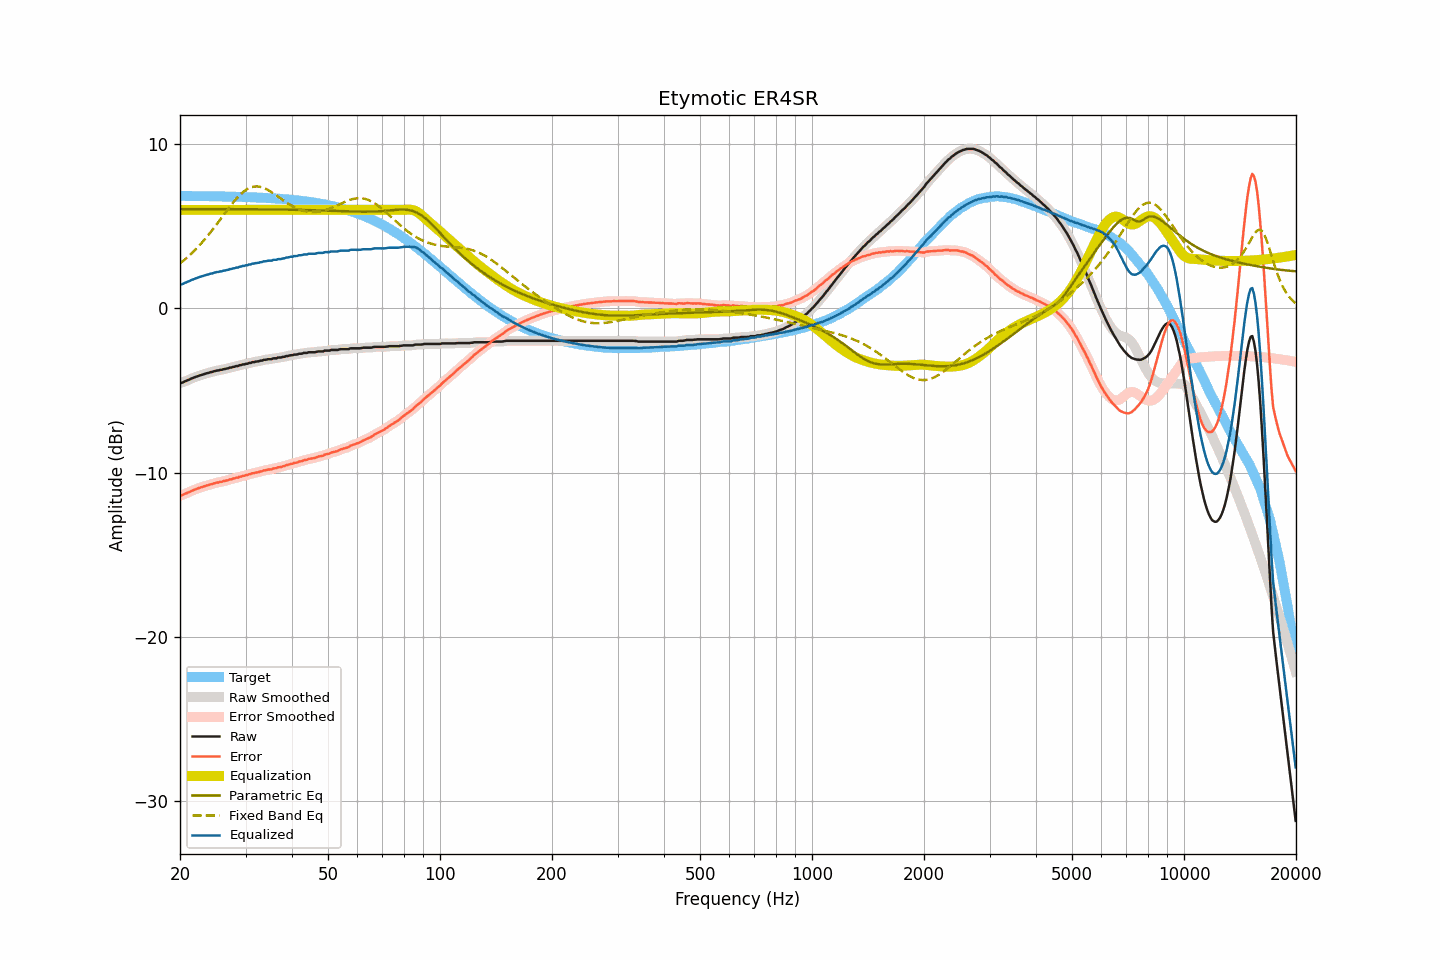

Data behind this chart, as committed beside it:
frequency, raw, smoothed, error, error_smoothed, equalization, parametric_eq, fixed_band_eq, equalized_raw, equalized_smoothed, target
20.00, -4.54, -4.55, -11.39, -11.40, 6.00, 6.05, 2.74, 1.46, 1.45, 6.85
20.20, -4.53, -4.52, -11.38, -11.37, 6.00, 6.05, 2.82, 1.47, 1.48, 6.85
20.40, -4.50, -4.49, -11.35, -11.34, 6.00, 6.05, 2.89, 1.50, 1.51, 6.85
20.61, -4.44, -4.45, -11.29, -11.30, 6.00, 6.05, 2.98, 1.56, 1.55, 6.85
20.81, -4.41, -4.41, -11.26, -11.26, 6.00, 6.05, 3.06, 1.59, 1.59, 6.85
21.02, -4.36, -4.36, -11.21, -11.21, 6.00, 6.05, 3.15, 1.64, 1.64, 6.85
21.23, -4.33, -4.32, -11.18, -11.17, 6.00, 6.05, 3.24, 1.67, 1.68, 6.85
21.44, -4.27, -4.28, -11.12, -11.13, 6.00, 6.05, 3.33, 1.73, 1.72, 6.85
21.66, -4.24, -4.24, -11.09, -11.09, 6.00, 6.05, 3.42, 1.76, 1.76, 6.85
21.87, -4.20, -4.20, -11.05, -11.04, 6.00, 6.05, 3.52, 1.80, 1.80, 6.84
22.09, -4.16, -4.17, -11.01, -11.01, 6.00, 6.05, 3.62, 1.84, 1.83, 6.84
22.31, -4.13, -4.13, -10.97, -10.97, 6.00, 6.05, 3.72, 1.87, 1.87, 6.84
22.54, -4.09, -4.09, -10.93, -10.94, 6.00, 6.05, 3.83, 1.91, 1.91, 6.84
22.76, -4.06, -4.06, -10.90, -10.90, 6.00, 6.05, 3.94, 1.94, 1.94, 6.84
22.99, -4.03, -4.03, -10.87, -10.87, 6.00, 6.05, 4.05, 1.97, 1.97, 6.84
23.22, -4.00, -4.00, -10.84, -10.84, 6.00, 6.05, 4.16, 2.00, 2.00, 6.84
23.45, -3.97, -3.97, -10.81, -10.81, 6.00, 6.05, 4.27, 2.03, 2.03, 6.84
23.69, -3.94, -3.94, -10.78, -10.78, 6.00, 6.05, 4.39, 2.06, 2.06, 6.83
23.92, -3.92, -3.92, -10.76, -10.75, 6.00, 6.05, 4.51, 2.08, 2.08, 6.83
24.16, -3.88, -3.89, -10.71, -10.72, 6.00, 6.05, 4.64, 2.12, 2.11, 6.83
24.40, -3.87, -3.86, -10.70, -10.69, 6.00, 6.05, 4.76, 2.13, 2.14, 6.83
24.65, -3.83, -3.83, -10.66, -10.66, 6.00, 6.05, 4.89, 2.17, 2.17, 6.83
24.89, -3.81, -3.81, -10.64, -10.64, 6.00, 6.05, 5.02, 2.19, 2.19, 6.83
25.14, -3.78, -3.79, -10.61, -10.61, 6.00, 6.05, 5.15, 2.22, 2.21, 6.83
25.39, -3.78, -3.77, -10.61, -10.60, 6.00, 6.05, 5.28, 2.22, 2.23, 6.82
25.65, -3.74, -3.75, -10.56, -10.57, 6.00, 6.05, 5.41, 2.26, 2.25, 6.82
25.91, -3.74, -3.73, -10.56, -10.55, 6.00, 6.05, 5.54, 2.26, 2.27, 6.82
26.16, -3.70, -3.71, -10.52, -10.53, 6.00, 6.05, 5.68, 2.30, 2.29, 6.82
26.43, -3.69, -3.69, -10.51, -10.51, 6.00, 6.05, 5.81, 2.31, 2.31, 6.82
26.69, -3.66, -3.66, -10.48, -10.48, 6.00, 6.04, 5.94, 2.34, 2.34, 6.81
26.96, -3.65, -3.64, -10.46, -10.46, 6.00, 6.04, 6.07, 2.35, 2.36, 6.81
27.23, -3.60, -3.62, -10.41, -10.43, 6.00, 6.04, 6.20, 2.40, 2.38, 6.81
27.50, -3.60, -3.59, -10.41, -10.40, 6.00, 6.04, 6.32, 2.40, 2.41, 6.81
27.77, -3.56, -3.57, -10.37, -10.37, 6.00, 6.04, 6.45, 2.44, 2.43, 6.80
28.05, -3.55, -3.55, -10.35, -10.35, 6.00, 6.04, 6.56, 2.45, 2.45, 6.80
28.33, -3.51, -3.52, -10.31, -10.32, 6.00, 6.04, 6.68, 2.49, 2.48, 6.80
28.62, -3.51, -3.50, -10.31, -10.30, 6.00, 6.04, 6.79, 2.49, 2.50, 6.80
28.90, -3.46, -3.47, -10.26, -10.26, 6.00, 6.04, 6.89, 2.54, 2.53, 6.79
29.19, -3.45, -3.45, -10.24, -10.24, 6.00, 6.04, 6.98, 2.55, 2.55, 6.79
29.48, -3.41, -3.42, -10.20, -10.21, 6.00, 6.04, 7.07, 2.59, 2.58, 6.79
29.78, -3.41, -3.40, -10.20, -10.19, 6.00, 6.04, 7.15, 2.59, 2.60, 6.79
30.08, -3.37, -3.38, -10.15, -10.16, 6.00, 6.04, 7.21, 2.63, 2.62, 6.78
30.38, -3.37, -3.36, -10.15, -10.14, 6.00, 6.04, 7.28, 2.63, 2.64, 6.78
30.68, -3.32, -3.33, -10.10, -10.11, 6.00, 6.04, 7.33, 2.68, 2.67, 6.78
30.99, -3.32, -3.31, -10.09, -10.08, 6.00, 6.04, 7.37, 2.68, 2.69, 6.77
31.30, -3.27, -3.28, -10.04, -10.05, 6.00, 6.04, 7.40, 2.73, 2.72, 6.77
31.61, -3.27, -3.27, -10.04, -10.03, 6.00, 6.04, 7.42, 2.73, 2.73, 6.76
31.93, -3.24, -3.25, -10.00, -10.01, 6.00, 6.04, 7.43, 2.76, 2.75, 6.76
32.24, -3.23, -3.23, -9.99, -9.99, 6.00, 6.04, 7.43, 2.77, 2.77, 6.76
32.57, -3.22, -3.21, -9.97, -9.97, 6.00, 6.04, 7.42, 2.78, 2.79, 6.75
32.89, -3.18, -3.19, -9.93, -9.94, 6.00, 6.04, 7.40, 2.82, 2.81, 6.75
33.22, -3.18, -3.17, -9.92, -9.91, 6.00, 6.03, 7.37, 2.82, 2.83, 6.74
33.55, -3.13, -3.15, -9.87, -9.88, 6.00, 6.03, 7.34, 2.87, 2.85, 6.74
33.89, -3.13, -3.13, -9.86, -9.86, 6.00, 6.03, 7.30, 2.87, 2.87, 6.73
34.23, -3.11, -3.11, -9.84, -9.83, 6.00, 6.03, 7.25, 2.89, 2.89, 6.73
34.57, -3.09, -3.10, -9.81, -9.83, 6.00, 6.03, 7.20, 2.91, 2.90, 6.72
34.92, -3.09, -3.09, -9.81, -9.80, 6.00, 6.03, 7.14, 2.91, 2.91, 6.72
35.27, -3.09, -3.07, -9.80, -9.78, 6.00, 6.03, 7.08, 2.91, 2.93, 6.71
35.62, -3.04, -3.06, -9.75, -9.77, 6.00, 6.03, 7.01, 2.96, 2.94, 6.70
35.97, -3.04, -3.04, -9.74, -9.74, 6.00, 6.03, 6.94, 2.96, 2.96, 6.70
... 635 more rows
